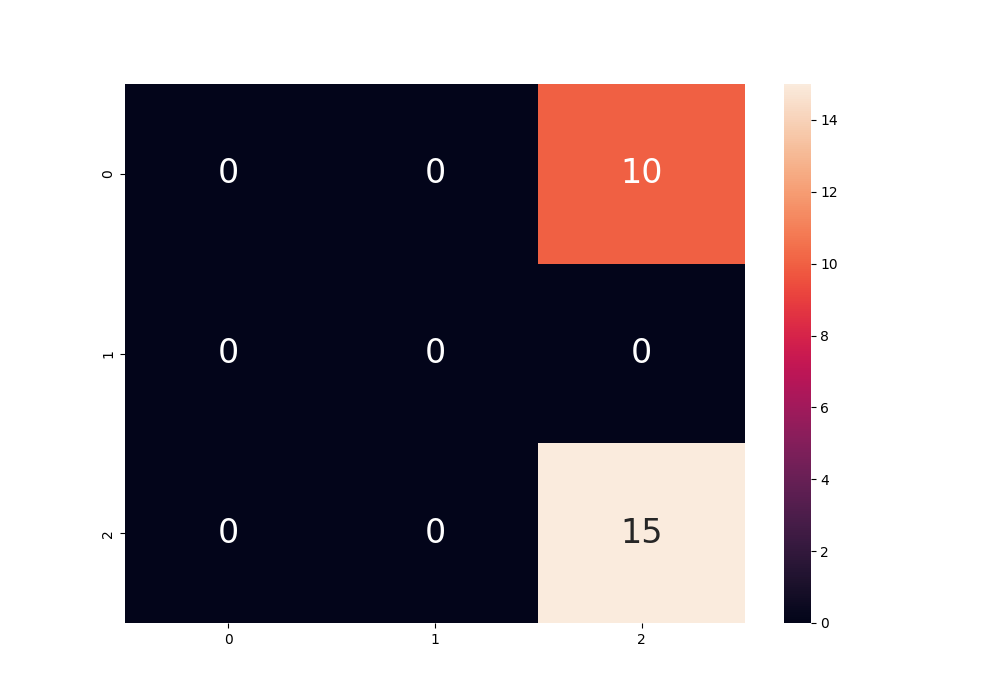

Data behind this chart, as committed beside it:
, 0, 1, 2, micro avg, macro avg, weighted avg
precision, 0.0, 0.0, 0.6, 0.6, 0.2, 0.36
recall, 0.0, 0.0, 1.0, 0.6, 0.3333, 0.6
f1-score, 0.0, 0.0, 0.75, 0.6, 0.25, 0.45
support, 10.0, 0.0, 15.0, 25.0, 25.0, 25.0
specificity, 0.4, 0.0, 1.0, , 0.4667, 0.6374
